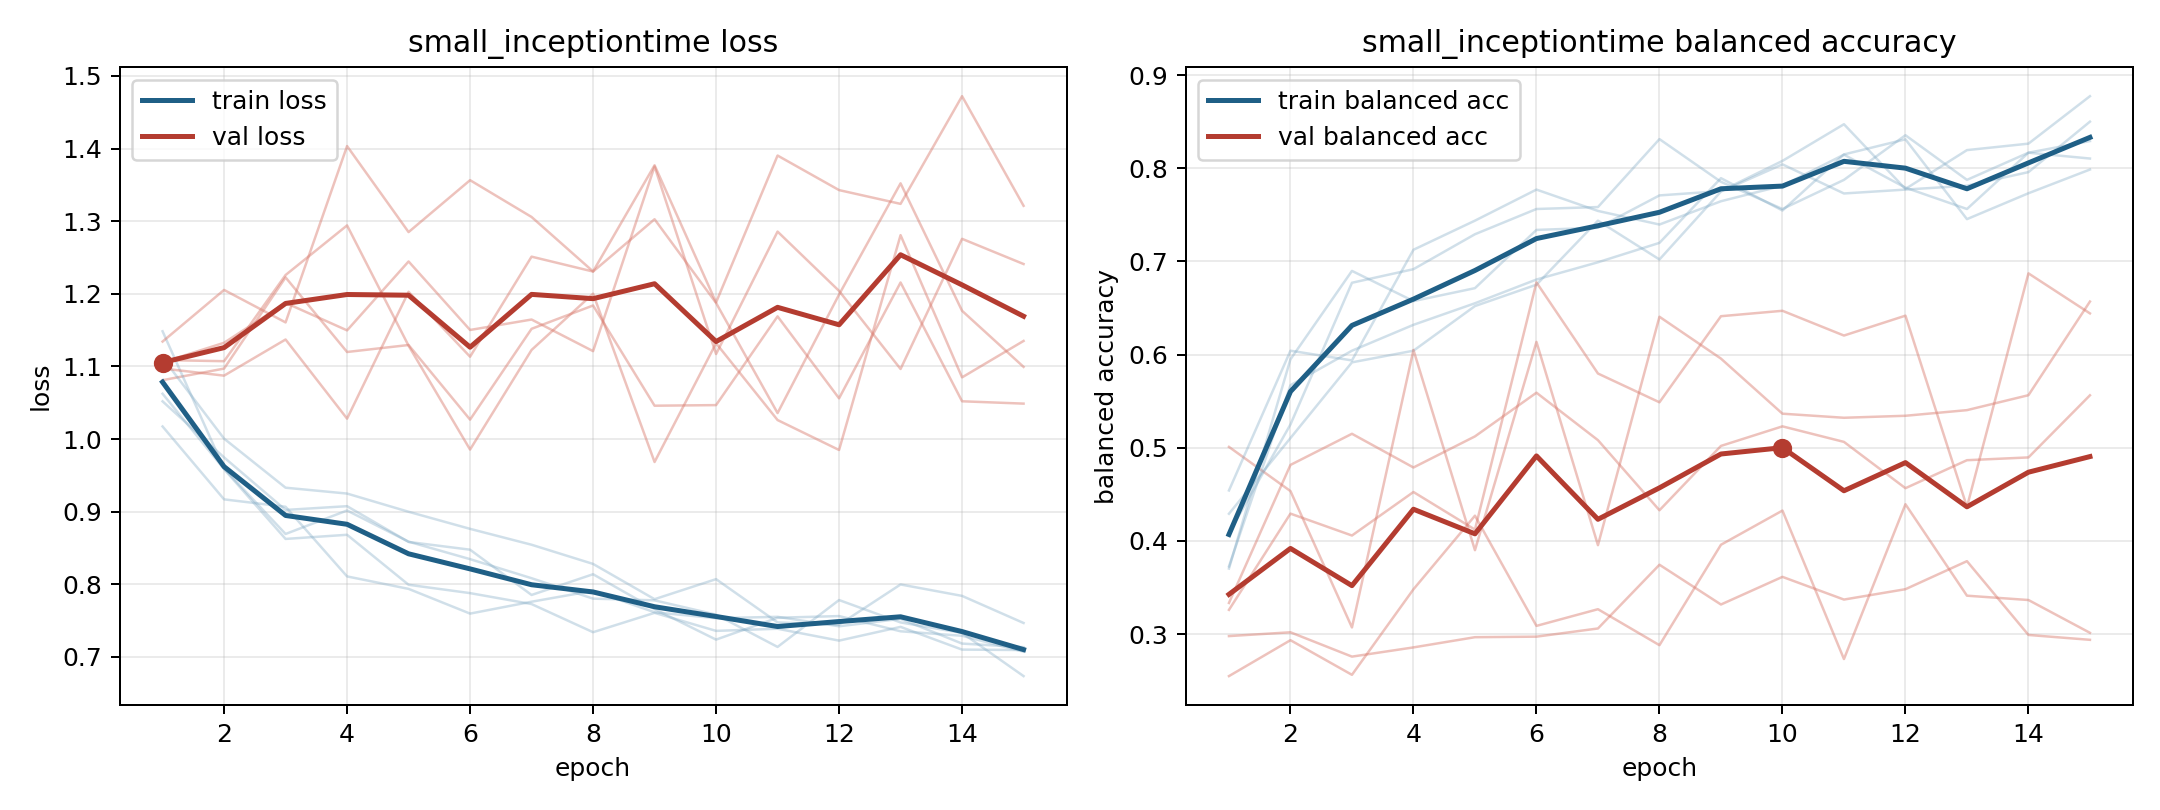

Data behind this chart, as committed beside it:
model, fold, epoch, train_loss, train_balanced_accuracy, val_loss, val_balanced_accuracy
small_inceptiontime, 1, 1, 1.052, 0.4292, 1.081, 0.5009
small_inceptiontime, 1, 2, 0.9747, 0.5104, 1.097, 0.4535
small_inceptiontime, 1, 3, 0.9023, 0.5917, 1.223, 0.3071
small_inceptiontime, 1, 4, 0.9075, 0.6042, 1.12, 0.6049
small_inceptiontime, 1, 5, 0.8583, 0.6521, 1.129, 0.3901
small_inceptiontime, 1, 6, 0.8476, 0.675, 1.027, 0.6136
small_inceptiontime, 1, 7, 0.7853, 0.7438, 1.152, 0.3955
small_inceptiontime, 1, 8, 0.8138, 0.7021, 1.184, 0.6406
small_inceptiontime, 1, 9, 0.7657, 0.775, 1.046, 0.5957
small_inceptiontime, 1, 10, 0.7238, 0.8042, 1.047, 0.5366
small_inceptiontime, 1, 11, 0.7539, 0.7729, 1.169, 0.5322
small_inceptiontime, 1, 12, 0.7562, 0.7771, 1.056, 0.5343
small_inceptiontime, 1, 13, 0.7352, 0.7812, 1.216, 0.5404
small_inceptiontime, 1, 14, 0.7291, 0.7958, 1.052, 0.5564
small_inceptiontime, 1, 15, 0.7072, 0.85, 1.049, 0.6569
small_inceptiontime, 2, 1, 1.148, 0.3704, 1.106, 0.2979
small_inceptiontime, 2, 2, 0.9592, 0.5949, 1.133, 0.302
small_inceptiontime, 2, 3, 0.8693, 0.6898, 1.188, 0.2758
small_inceptiontime, 2, 4, 0.9016, 0.6574, 1.15, 0.2857
small_inceptiontime, 2, 5, 0.8587, 0.6713, 1.244, 0.2967
small_inceptiontime, 2, 6, 0.8346, 0.7338, 1.15, 0.2973
small_inceptiontime, 2, 7, 0.8083, 0.7361, 1.165, 0.3061
small_inceptiontime, 2, 8, 0.7802, 0.7708, 1.121, 0.3745
small_inceptiontime, 2, 9, 0.7779, 0.7755, 1.375, 0.3318
small_inceptiontime, 2, 10, 0.7581, 0.8079, 1.117, 0.3615
small_inceptiontime, 2, 11, 0.7137, 0.8472, 1.286, 0.3371
small_inceptiontime, 2, 12, 0.7783, 0.7778, 1.204, 0.3482
small_inceptiontime, 2, 13, 0.7475, 0.8194, 1.096, 0.3783
small_inceptiontime, 2, 14, 0.7329, 0.8264, 1.276, 0.2991
small_inceptiontime, 2, 15, 0.6735, 0.8773, 1.241, 0.2939
small_inceptiontime, 3, 1, 1.112, 0.3727, 1.109, 0.326
small_inceptiontime, 3, 2, 1.001, 0.5671, 1.107, 0.4293
small_inceptiontime, 3, 3, 0.933, 0.6042, 1.226, 0.4058
small_inceptiontime, 3, 4, 0.9249, 0.6319, 1.294, 0.4525
small_inceptiontime, 3, 5, 0.8998, 0.6551, 1.128, 0.4122
small_inceptiontime, 3, 6, 0.8763, 0.6806, 0.9855, 0.6775
small_inceptiontime, 3, 7, 0.8544, 0.6991, 1.123, 0.5797
small_inceptiontime, 3, 8, 0.828, 0.7199, 1.2, 0.5488
small_inceptiontime, 3, 9, 0.7795, 0.7894, 0.9684, 0.6412
small_inceptiontime, 3, 10, 0.8071, 0.7546, 1.132, 0.647
small_inceptiontime, 3, 11, 0.7474, 0.8148, 1.026, 0.6204
small_inceptiontime, 3, 12, 0.7443, 0.831, 0.9849, 0.6418
small_inceptiontime, 3, 13, 0.7997, 0.7454, 1.281, 0.4365
small_inceptiontime, 3, 14, 0.784, 0.7731, 1.085, 0.6872
small_inceptiontime, 3, 15, 0.7467, 0.7986, 1.135, 0.6442
small_inceptiontime, 4, 1, 1.062, 0.4083, 1.134, 0.2549
small_inceptiontime, 4, 2, 0.9585, 0.525, 1.205, 0.2935
small_inceptiontime, 4, 3, 0.8624, 0.6771, 1.161, 0.2563
small_inceptiontime, 4, 4, 0.8681, 0.6917, 1.403, 0.3481
small_inceptiontime, 4, 5, 0.7993, 0.7292, 1.285, 0.4271
small_inceptiontime, 4, 6, 0.7878, 0.7562, 1.356, 0.3088
small_inceptiontime, 4, 7, 0.7727, 0.7583, 1.306, 0.3267
small_inceptiontime, 4, 8, 0.734, 0.8312, 1.231, 0.2881
small_inceptiontime, 4, 9, 0.7606, 0.7854, 1.377, 0.3959
small_inceptiontime, 4, 10, 0.7358, 0.7562, 1.188, 0.4326
small_inceptiontime, 4, 11, 0.7388, 0.7875, 1.39, 0.2732
small_inceptiontime, 4, 12, 0.7224, 0.8354, 1.343, 0.4394
small_inceptiontime, 4, 13, 0.7413, 0.7875, 1.324, 0.3413
small_inceptiontime, 4, 14, 0.71, 0.8167, 1.472, 0.3366
small_inceptiontime, 4, 15, 0.7095, 0.8292, 1.321, 0.3014
... 15 more rows
